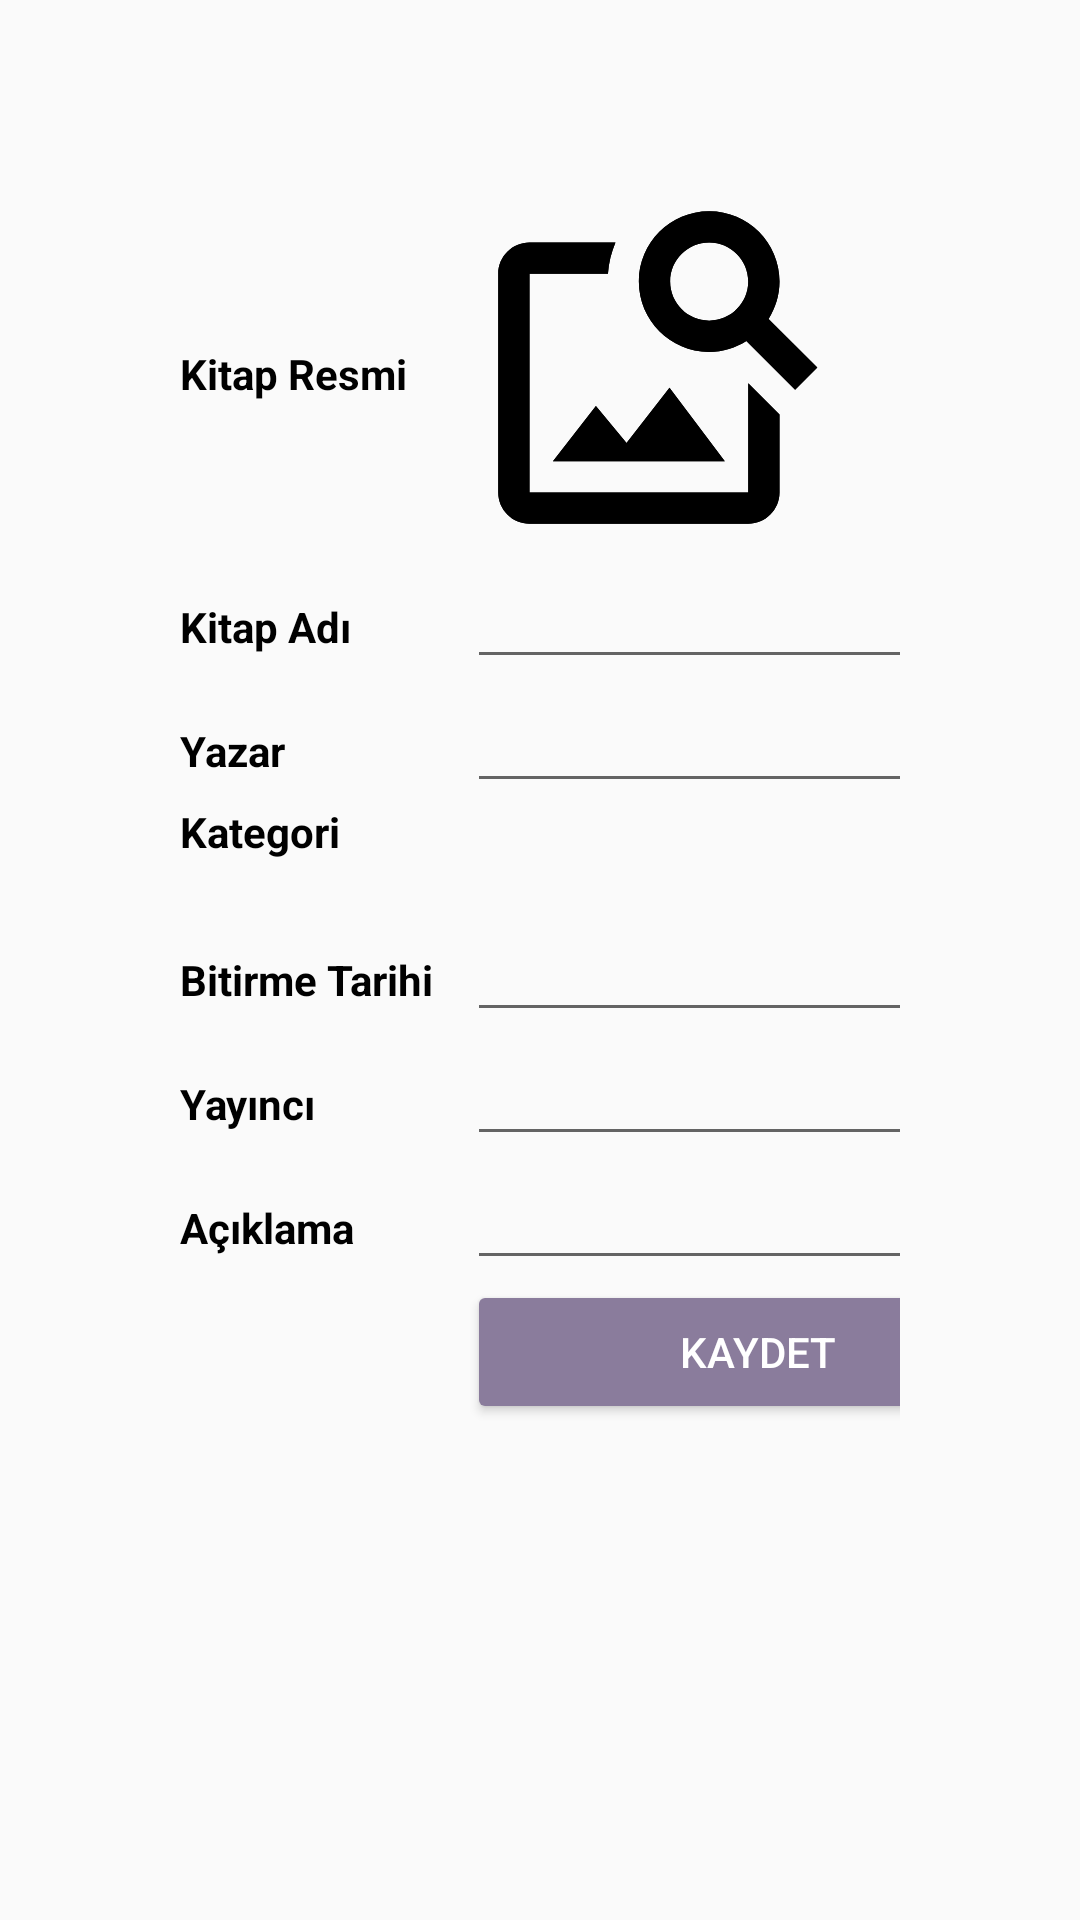

Here is an Android app screen rendered from its layout file. Give the layout XML and the strings, colors and styles it references.
<!-- AndroidManifest.xml: application theme Base.Theme.BookBox -->
<!-- res/layout/activity_book_add.xml -->
<?xml version="1.0" encoding="utf-8"?>
<GridLayout xmlns:android="http://schemas.android.com/apk/res/android"
    xmlns:app="http://schemas.android.com/apk/res-auto"
    xmlns:tools="http://schemas.android.com/tools"
    android:layout_width="match_parent"
    android:layout_height="match_parent"
    android:columnCount="2"
    android:orientation="vertical"
    android:rowCount="8"
    android:layout_marginTop="50dp"
    android:padding="60dp"
    tools:context=".BookAdd">

    <EditText
        android:id="@+id/dateText"
        android:layout_width="wrap_content"
        android:layout_height="wrap_content"
        android:layout_row="4"
        android:layout_column="1"
        android:ems="10"
        android:inputType="text" />

    <TextView
        android:id="@+id/textView"
        android:layout_width="wrap_content"
        android:layout_height="wrap_content"
        android:layout_row="0"
        android:layout_column="0"
        android:layout_marginTop="55dp"
        android:layout_marginRight="20dp"
        android:text="Kitap Resmi"
        android:textColor="@color/black"
        android:textStyle="bold" />

    <ImageView
        android:id="@+id/imageView2"
        android:layout_width="wrap_content"
        android:layout_height="wrap_content"
        android:layout_row="0"
        android:layout_column="1"
        android:layout_weight="1"
        android:background="@drawable/baseline_image_search_24"
        android:onClick="selectImage"
        app:srcCompat="@drawable/baseline_image_search_24"
        tools:srcCompat="@drawable/baseline_image_search_24" />


    <TextView
        android:id="@+id/textView2"
        android:layout_width="wrap_content"
        android:layout_height="wrap_content"
        android:layout_row="1"
        android:layout_column="0"
        android:text="Kitap Adı"
        android:textColor="@color/black"
        android:textStyle="bold" />

    <EditText
        android:id="@+id/bookNameText"
        android:layout_width="wrap_content"
        android:layout_height="wrap_content"
        android:layout_row="1"
        android:layout_column="1"
        android:ems="10"
        android:inputType="text" />


    <TextView
        android:id="@+id/textView3"
        android:layout_width="wrap_content"
        android:layout_height="wrap_content"
        android:layout_row="2"
        android:layout_column="0"
        android:text="Yazar"
        android:textColor="@color/black"
        android:textStyle="bold" />

    <EditText
        android:id="@+id/writerNameText"
        android:layout_width="wrap_content"
        android:layout_height="wrap_content"
        android:layout_row="2"
        android:layout_column="1"
        android:ems="10"
        android:inputType="text" />

    <TextView
        android:id="@+id/textView4"
        android:layout_width="wrap_content"
        android:layout_height="wrap_content"
        android:layout_row="3"
        android:layout_column="0"
        android:text="Kategori"
        android:textColor="@color/black"
        android:textStyle="bold" />

    <TextView
        android:id="@+id/textView5"
        android:layout_width="wrap_content"
        android:layout_height="wrap_content"
        android:layout_row="4"
        android:layout_column="0"
        android:text="Bitirme Tarihi"
        android:textColor="@color/black"
        android:textStyle="bold" />

    <TextView
        android:id="@+id/textView6"
        android:layout_width="wrap_content"
        android:layout_height="wrap_content"
        android:layout_row="5"
        android:layout_column="0"
        android:text="Yayıncı"
        android:textColor="@color/black"
        android:textStyle="bold" />

    <EditText
        android:id="@+id/publisherText"
        android:layout_width="wrap_content"
        android:layout_height="wrap_content"
        android:layout_row="5"
        android:layout_column="1"
        android:ems="10"
        android:inputType="text" />

    <TextView
        android:id="@+id/textView7"
        android:layout_width="wrap_content"
        android:layout_height="wrap_content"
        android:layout_row="6"
        android:layout_column="0"
        android:text="Açıklama"
        android:textColor="@color/black"
        android:textStyle="bold" />

    <EditText
        android:id="@+id/descriptionText"
        android:layout_width="wrap_content"
        android:layout_height="wrap_content"
        android:layout_row="6"
        android:layout_column="1"
        android:ems="10"
        android:inputType="text" />

    <Button
        android:id="@+id/button2"
        android:layout_width="194dp"
        android:layout_height="wrap_content"
        android:layout_row="7"
        android:layout_column="1"
        android:backgroundTint="@color/button"
        android:text="Kaydet"
        android:textAlignment="center"
        android:textColor="@color/white" />

    <Spinner
        android:id="@+id/spinner"
        android:layout_width="match_parent"
        android:layout_height="35dp"
        android:layout_row="3"
        android:layout_column="1" />


</GridLayout>
<!-- resources referenced by this layout -->
<resources>
  <color name="black">#FF000000</color>
  <color name="button">#8a7c9c</color>
  <color name="white">#FFFFFFFF</color>
  <!-- drawable baseline_image_search_24 (drawable) -->
  <vector android:height="125dp" android:tint="#000000"
      android:viewportHeight="24" android:viewportWidth="24"
      android:width="125dp" xmlns:android="http://schemas.android.com/apk/res/android">
      <path android:fillColor="@android:color/white" android:pathData="M18,13v7L4,20L4,6h5.02c0.05,-0.71 0.22,-1.38 0.48,-2L4,4c-1.1,0 -2,0.9 -2,2v14c0,1.1 0.9,2 2,2h14c1.1,0 2,-0.9 2,-2v-5l-2,-2zM16.5,18h-11l2.75,-3.53 1.96,2.36 2.75,-3.54zM19.3,8.89c0.44,-0.7 0.7,-1.51 0.7,-2.39C20,4.01 17.99,2 15.5,2S11,4.01 11,6.5s2.01,4.5 4.49,4.5c0.88,0 1.7,-0.26 2.39,-0.7L21,13.42 22.42,12 19.3,8.89zM15.5,9C14.12,9 13,7.88 13,6.5S14.12,4 15.5,4 18,5.12 18,6.5 16.88,9 15.5,9z"/>
  </vector>
  <style name="Base.Theme.BookBox" parent="Theme.AppCompat.Light">
          
          <item name="colorPrimary">@color/appBar</item>
          <item name="titleTextColor">@color/white</item>
          <item name="colorOnBackground">@color/appBar</item>
      </style>
  <color name="appBar">#4d3f72</color>
</resources>
